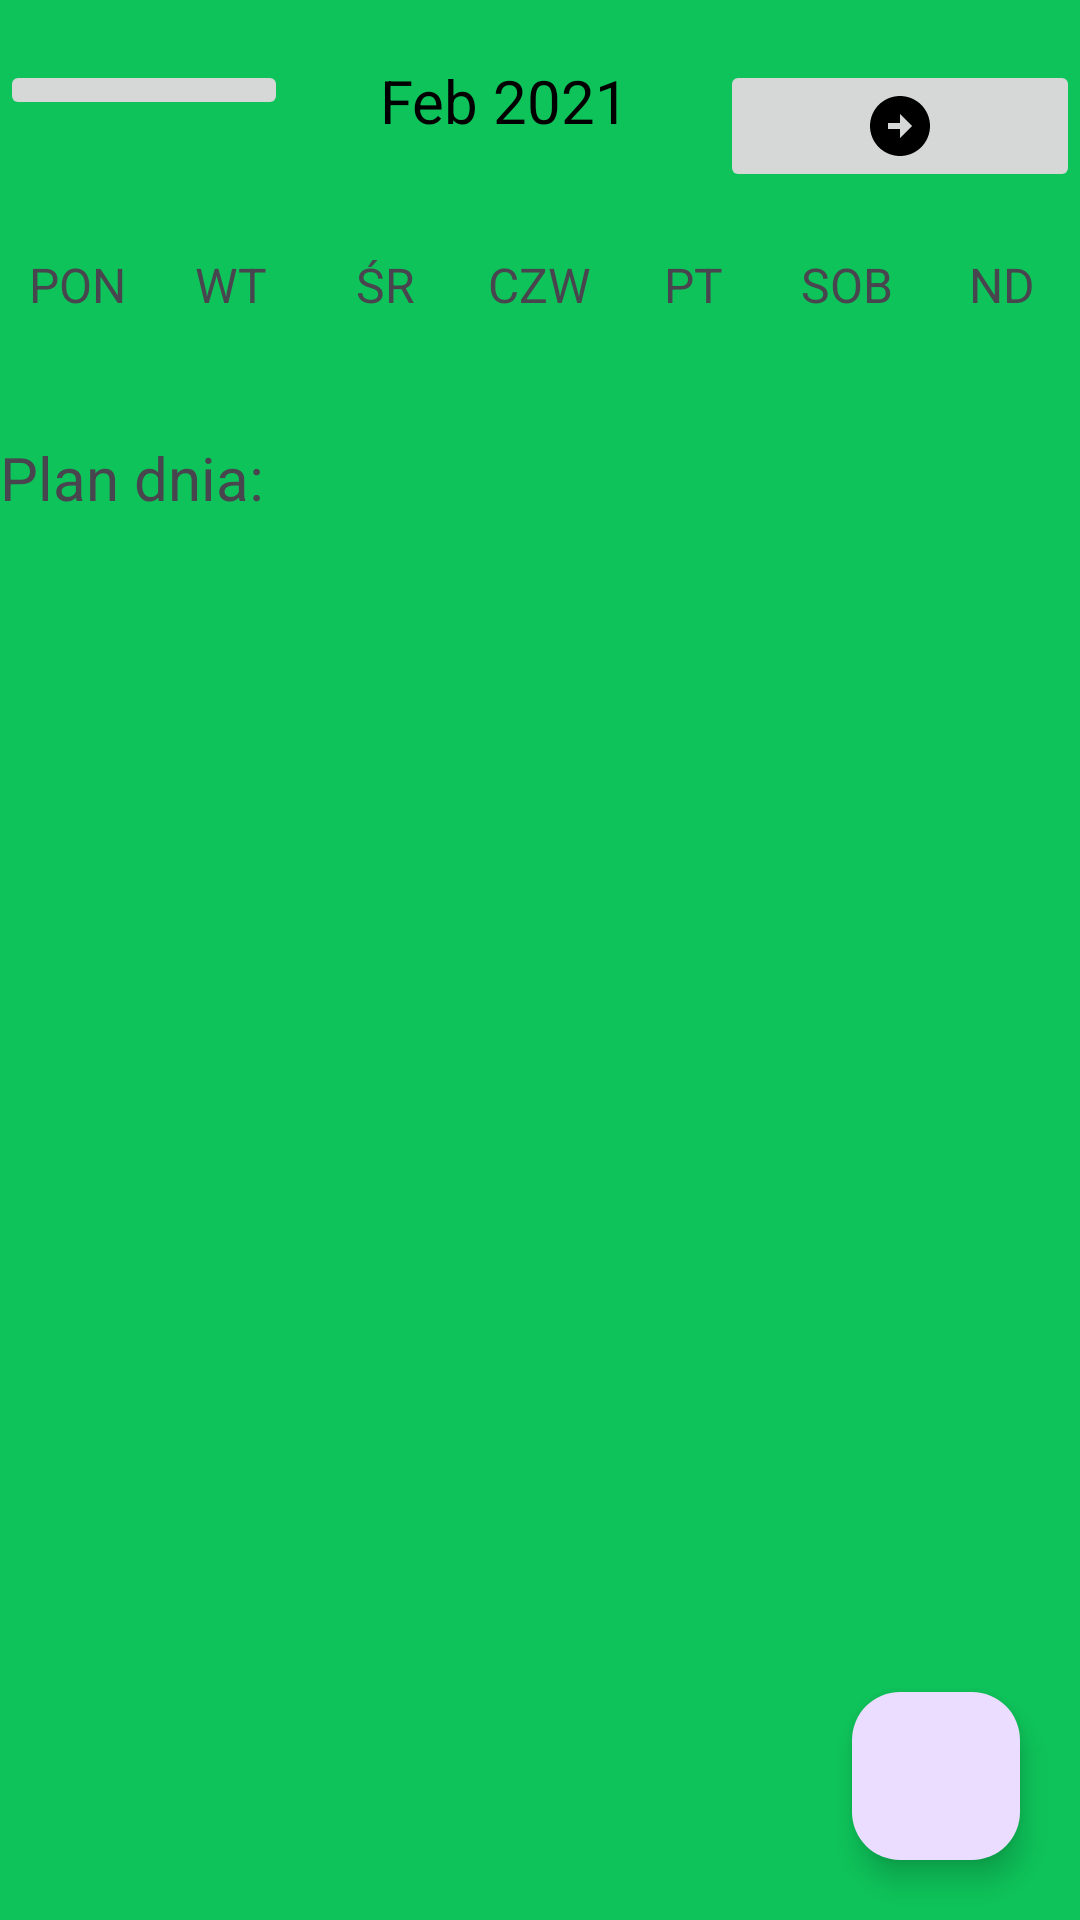

Android layout source for this screen:
<!-- AndroidManifest.xml: application theme AppTheme -->
<!-- res/layout/diet_fragment.xml -->
<?xml version="1.0" encoding="utf-8"?>
<RelativeLayout xmlns:android="http://schemas.android.com/apk/res/android"
    xmlns:app="http://schemas.android.com/apk/res-auto"
    xmlns:tools="http://schemas.android.com/tools"
    android:layout_width="match_parent"
    android:layout_height="match_parent"
    tools:context=".DietFragment">

    

    <LinearLayout
        android:id="@+id/selected_day"
        android:layout_width="match_parent"
        android:layout_height="wrap_content"
        android:orientation="horizontal"
        android:layout_marginBottom="20dp"
        android:layout_marginTop="20dp">

        <ImageButton
            android:id="@+id/buttonPreviousWeek"
            android:layout_width="wrap_content"
            android:layout_height="wrap_content"
            android:layout_weight="1"
            android:src="@drawable/ic_left" />
        <TextView
            android:id="@+id/monthYearTV"
            android:layout_width="0dp"
            android:layout_weight="2"
            android:layout_height="wrap_content"
            android:text="Feb 2021"
            android:textSize="20sp"
            android:textAlignment="center"
            android:textColor="@color/black"/>

        <ImageButton
            android:id="@+id/buttonNextWeek"
            android:layout_width="wrap_content"
            android:layout_height="wrap_content"
            android:layout_weight="1"
            android:src="@drawable/ic_right" />

    </LinearLayout>

    <LinearLayout
        android:id="@+id/daysOfWeek"
        android:layout_below="@+id/selected_day"
        android:layout_width="match_parent"
        android:layout_height="wrap_content"
        android:orientation="horizontal">

        <TextView
            android:layout_width="0dp"
            android:layout_height="wrap_content"
            android:layout_weight="1"
            android:text="PON"
            android:textAlignment="center"
            android:textSize="16sp" />

        <TextView
            android:layout_width="0dp"
            android:layout_height="wrap_content"
            android:layout_weight="1"
            android:text="WT"
            android:textAlignment="center"
            android:textSize="16sp" />

        <TextView
            android:layout_width="0dp"
            android:layout_height="wrap_content"
            android:layout_weight="1"
            android:text="ŚR"
            android:textAlignment="center"
            android:textSize="16sp" />

        <TextView
            android:layout_width="0dp"
            android:layout_height="wrap_content"
            android:layout_weight="1"
            android:text="CZW"
            android:textAlignment="center"
            android:textSize="16sp" />

        <TextView
            android:layout_width="0dp"
            android:layout_height="wrap_content"
            android:layout_weight="1"
            android:text="PT"
            android:textAlignment="center"
            android:textSize="16sp" />

        <TextView
            android:layout_width="0dp"
            android:layout_height="wrap_content"
            android:layout_weight="1"
            android:text="SOB"
            android:textAlignment="center"
            android:textSize="16sp" />

        <TextView
            android:layout_width="0dp"
            android:layout_height="wrap_content"
            android:layout_weight="1"
            android:text="ND"
            android:textAlignment="center"
            android:textSize="16sp" />


    </LinearLayout>


    <androidx.recyclerview.widget.RecyclerView
        android:id="@+id/dateRecyclerView"
        android:layout_width="match_parent"
        android:layout_height="wrap_content"
        android:layout_below="@+id/daysOfWeek"
        android:orientation="horizontal"
        android:layout_marginBottom="20dp"
        android:layout_marginTop="20dp"/>

    <TextView
        android:id="@+id/dietPlanLabel"
        android:layout_width="match_parent"
        android:layout_height="wrap_content"
        android:layout_below="@+id/dateRecyclerView"
        android:text="Plan dnia:"
        android:textSize="20sp"/>

    <androidx.recyclerview.widget.RecyclerView
        android:id="@+id/MealsRecyclerView"
        android:layout_width="match_parent"
        android:layout_height="wrap_content"
        android:layout_below="@+id/dietPlanLabel"
        android:layout_above="@id/dietFAB" />

    <com.google.android.material.floatingactionbutton.FloatingActionButton
        android:id="@+id/dietFAB"
        android:layout_width="wrap_content"
        android:layout_height="wrap_content"
        android:layout_alignParentEnd="true"
        android:layout_alignParentBottom="true"
        android:layout_marginEnd="20dp"
        android:layout_marginBottom="20dp"
        android:clickable="true"
        android:src="@drawable/ic_add" />


</RelativeLayout>
<!-- resources referenced by this layout -->
<resources>
  <color name="black">#FF000000</color>
  <!-- drawable ic_right (drawable) -->
  <vector xmlns:android="http://schemas.android.com/apk/res/android" android:height="24dp" android:tint="#000000" android:viewportHeight="24" android:viewportWidth="24" android:width="24dp">
        
      <path android:fillColor="@android:color/white" android:pathData="M22,12c0,-5.52 -4.48,-10 -10,-10S2,6.48 2,12c0,5.52 4.48,10 10,10S22,17.52 22,12zM12,13l-4,0v-2l4,0V8l4,4l-4,4V13z"/>
      
  </vector>
  <style name="AppTheme" parent="Theme.Material3.Light.NoActionBar">
          
          <item name="colorPrimary">@color/colorPrimary</item>
          
          <item name="colorOnPrimary">@color/white</item>
          
          <item name="colorSecondary">@color/colorSecondary</item>
          
          <item name="colorOnSecondary">@color/black</item>
  
          
  
           
          <item name="android:windowBackground">#0ec45a</item>
          
          <item name="android:statusBarColor">#0ec45a</item>
          
          <item name="android:windowLightStatusBar">false</item>
  
      </style>
  <color name="colorPrimary">#0ec45a</color>
  <color name="white">#FFFFFFFF</color>
  <color name="colorSecondary">#87fab7</color>
</resources>
